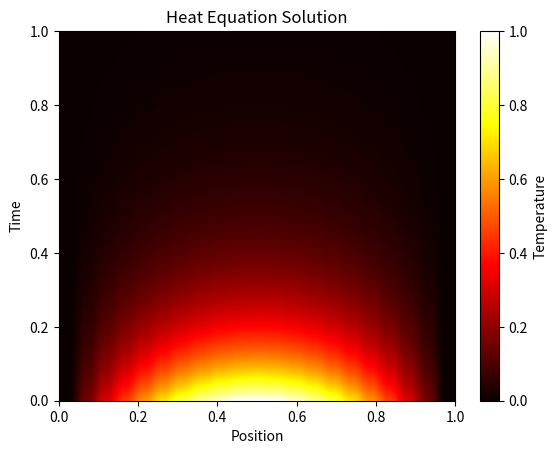
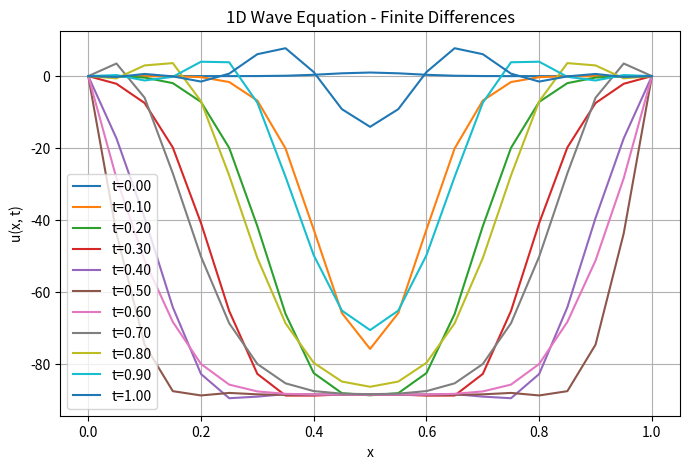
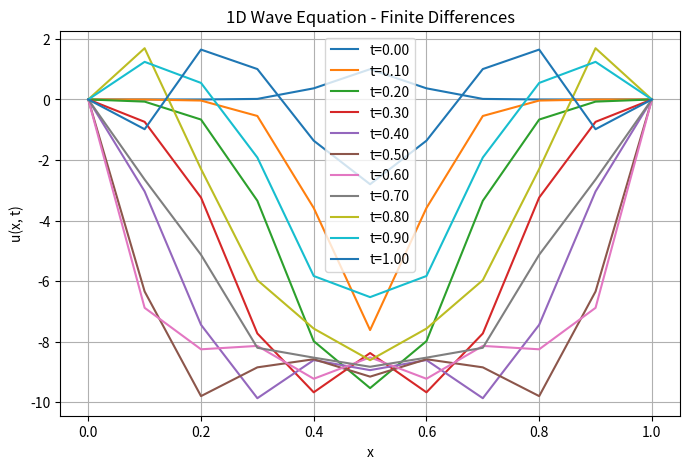

Recreate these plots in Python, in order.
import numpy as np
import matplotlib.pyplot as plt

def forward_difference(f, x, h=1e-6):
    """To find approximation of f'(x) by forward difference method.
 
    Parameters:
    f (function): Function to differentiate
    x (float): Point at which to compute the derivative
    h (float): Step size (default: 1e-6)
    """

    return (f(x + h) - f(x)) / h

def backward_difference(f, x, h=1e-6):
    """To find approximation of f'(x) by backward difference method.
 
    Parameters:
    f (function): Function to differentiate
    x (float): Point at which to compute the derivative
    h (float): Step size (default: 1e-6)
    """

    return (f(x) - f(x - h)) / h

def central_difference(f, x, h=1e-6):
    """To compute f'(x) using the central difference method.
    More accurate than forward or backward difference.
 
    Parameters:
    f (function): Function to differentiate
    x (float): Point at which to compute the derivative
    h (float): Step size (default: 1e-6)
    """
    
    return (f(x + h) - f(x - h)) / (2 * h)

def second_derivative(f, x, h=1e-5):
    """Compute f''(x) using the second-order central difference method.
 
    Parameters:
    f (function): Function to differentiate
    x (float): Point at which to compute the derivative
    h (float): Step size (default: 1e-5)
    """
    
    return (f(x + h) - 2*f(x) + f(x - h)) / (h ** 2)

def div_difference(x, y):
    """Compute divided differences where arrays have unequal step sizes.

    Parameters:
    x (array): First array
    y (array): Second array
    """

    n = x.size
    y1 = y.copy()
    dd = np.zeros(n)

    for i in range(n):
        dd[i] = y1[i]
    for j in range(1, n):
        for i in range(n - j):
            y1[i] = (y1[i + 1] - y1[i]) / (x[i + j] - x[i])
        dd[j] = y1[0]
    
    return (dd)

def interp_poly(xx, yy):
    """Returns the interpolation function when using divided differences.
 
    Parameters:
    x (array): First array
    y (array): Second array
    """

    dd = div_difference(xx, yy)
    def poly(x):
        n = xx.size
        p = dd[n-1]
        for i in range(n-2, -1, -1):
            p = p * (x-xx[i]) + dd[i]
        return (p)
    return (poly)


def solve_heat_equation_1d(dx=0.1, dt=0.01, T=1.0, L=1.0, alpha=1.0, plot=True):
    """Solve the 1D heat equation using explicit finite difference method.
    Returns temperature distribution over space and time, an np.ndarray.
    Can plot heat map.

    Parameters:
    dx (float): Space step
    dt (float): Time step
    T (float): Total simulation time
    L (float): Length of the domain
    alpha (float): Diffusion coefficient
    plot (bool): Create plot true or false
    """

    # Number of spatial points
    nx = int(L / dx) + 1

    # Number of time steps
    nt = int(T / dt) + 1

    # Stability criteria for explicit scheme
    r = alpha * dt / dx**2
    if r > 0.5:
        raise ValueError("Time step too large, unstable: reduce dt.")
    
    # Solution grid
    u = np.zeros((nt, nx))
    
    # Initial condition u(x, 0) = sin(pi*x)
    x = np.linspace(0, L, nx)
    u[0, :] = np.sin(np.pi * x)

    # Time stepping loop by explicit finite difference method
    for n in range(0, nt - 1):
        for i in range(1, nx - 1):
            u[n+1, i] = u[n, i] + r * (u[n, i+1] - 2*u[n, i] + u[n, i-1])

    if plot:        
        plt.imshow(u, aspect='auto', cmap='hot', origin='lower', extent=[0, 1, 0, 1])
        plt.title("Heat Equation Solution")
        plt.colorbar(label="Temperature")
        plt.xlabel("Position")
        plt.ylabel("Time")
        plt.show()
    
    return x, u

def solve_wave_equation_1d(dx=0.1, dt=0.01, T=1.0, L=1.0, c=1.0, plot=True):
    """Solve the 1D wave equation using finite difference method.
    Returns wave distribution over space and time, an np.ndarray.
    Can plot wave propogation.

    Parameters:
    dx (float): Space step
    dt (float): Time step
    T (float): Total simulation time
    L (float): Length of the domain
    c (float): Wave speed
    plot (bool): Create plot true or false
    """

    # Number of spatial points
    nx = int(L / dx) + 1
    
    # Number of time steps
    nt = int(T / dt) + 1
    
    # Stability condition for wave equation
    if dt > dx / c:
        raise ValueError("Time step too large, unstable: reduce dt or increase dx.")

    # Solution grid wave field, space x time
    u = np.zeros((nt, nx))

    # Define spatial grid, set initial condition (Gaussian pulse)
    x = np.linspace(0, L, nx)
    u[0, :] = np.exp(-100 * (x - L/2)**2)

    # Assume stationary start (zero initial velocity)
    u[:, 1] = u[:, 0]

    # Time stepping loop by finite difference method
    for n in range(1, nt - 1):
        for i in range(1, nx - 1):
            u[n+1, i] = (2 * u[n, i] - u[n-1, i] + 
                         (c**2 * dt**2 / dx**2) * (u[n, i+1] - 2*u[n, i] + u[n, i-1]))

    if plot:
        plt.figure(figsize=(8, 5))
        for n in range(0, nt, nt//10):
            plt.plot(x, u[n, :], label=f"t={n*dt:.2f}")
        plt.xlabel("x")
        plt.ylabel("u(x, t)")
        plt.title("1D Wave Equation - Finite Differences")
        plt.legend()
        plt.grid()
        plt.show()

    return x, u


if __name__ == "__main__":
    
    f = lambda x: np.sin(x)
    x0 = np.pi / 4
    print(f"Forward Difference: {forward_difference(f, x0)}")
    print(f"Central Difference: {central_difference(f, x0)}")
    print(f"Second Derivative: {second_derivative(f, x0)}")

    solve_heat_equation_1d(dx=0.05, dt=0.001, T=0.5, L=1.0, alpha=1.0, plot=True)

    solve_wave_equation_1d(dx=0.05, dt=0.001, T=1.0, L=1.0, c=1.0, plot=True)
    solve_wave_equation_1d()
    